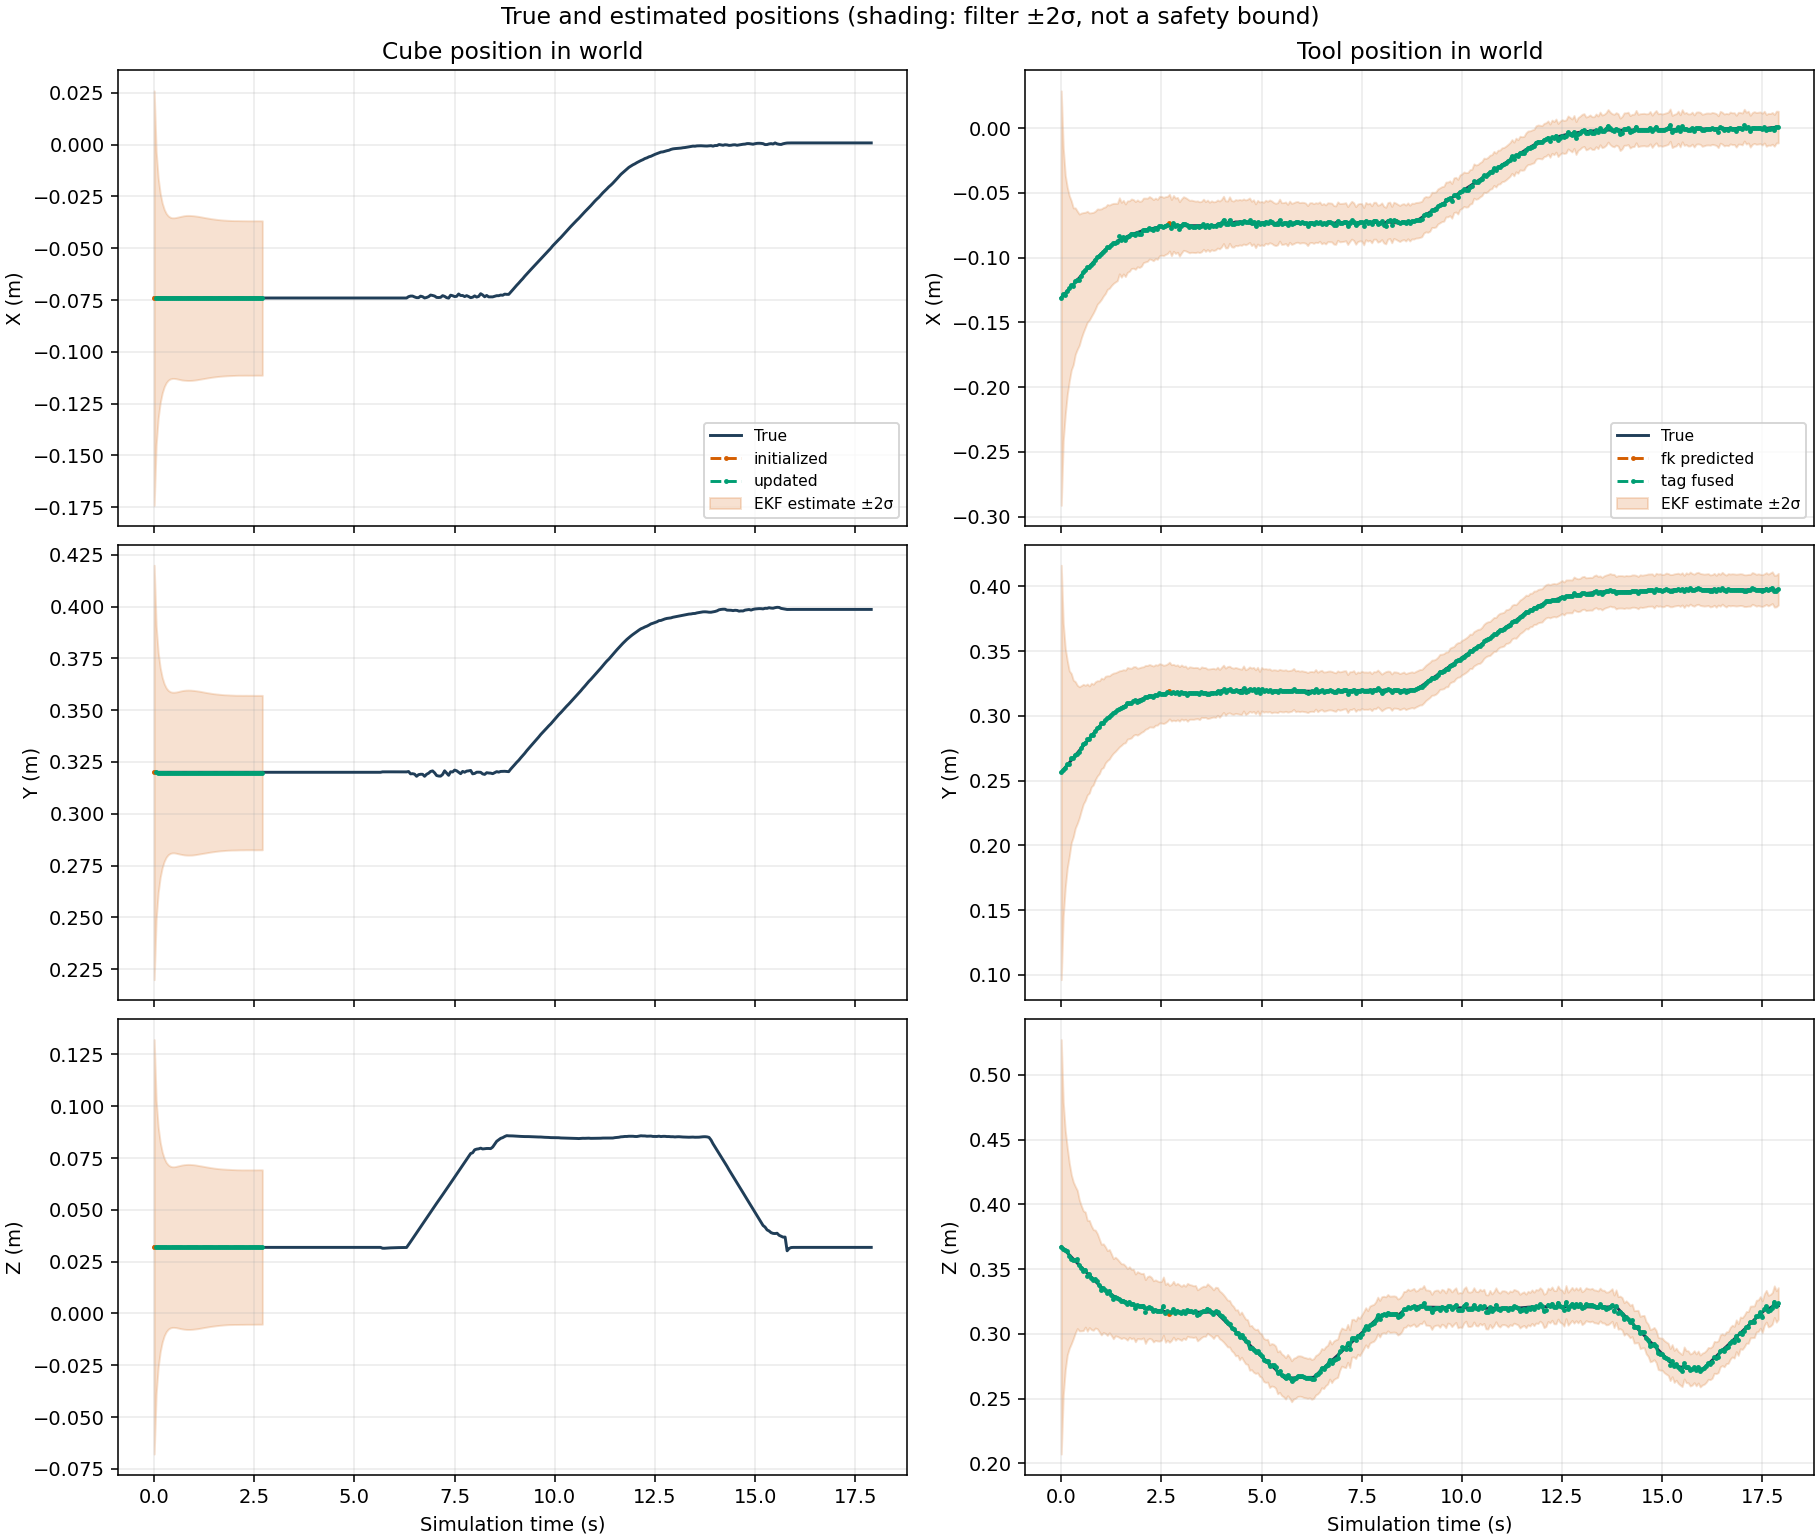

Data behind this chart, as committed beside it:
time_s, cube_status, cube_true_x_m, cube_true_y_m, cube_true_z_m, cube_estimate_x_m, cube_estimate_y_m, cube_estimate_z_m, cube_true_quaternion_x, cube_true_quaternion_y, cube_true_quaternion_z, cube_true_quaternion_w, cube_estimate_quaternion_x, cube_estimate_quaternion_y, cube_estimate_quaternion_z, cube_estimate_quaternion_w, cube_error_x_m, cube_error_y_m, cube_error_z_m, cube_error_rx_rad, cube_error_ry_rad, cube_error_rz_rad, cube_std_x_m, cube_std_y_m
0.0, initialized, -0.074, 0.32, 0.032, -0.07406, 0.3199, 0.03215, 0.0, 0.0, 0.0, 1.0, -0.004152, 0.004773, -0.0001369, 1, -6.366332299696797e-05, -9.335475904331814e-05, 0.0001546, -0.008304, 0.009546, -0.0002737, 0.05, 0.05
0.05, updated, -0.074, 0.32, 0.03185, -0.07408, 0.3199, 0.03206, 0.0, 0.0, 0.0, 1.0, -0.002473, 0.004527, -0.000666, 1, -7.545086263098522e-05, -0.0001027, 0.000209, -0.004946, 0.009054, -0.001332, 0.03538, 0.03538
0.1, updated, -0.074, 0.32, 0.03188, -0.07406, 0.3199, 0.03204, 0.0, 0.0, 0.0, 1.0, -0.0008636, 0.00303, -0.0004936, 1, -6.422257753693761e-05, -0.0001325, 0.0001523, -0.001727, 0.006061, -0.0009872, 0.02898, 0.02898
0.15, updated, -0.074, 0.32, 0.03189, -0.07404, 0.3199, 0.03205, 0.0, 0.0, 0.0, 1.0, -0.002682, 0.001206, -0.0001097, 1, -3.688580346689063e-05, -0.0001374, 0.0001556, -0.005365, 0.002411, -0.0002194, 0.0253, 0.0253
0.2, updated, -0.074, 0.32, 0.03189, -0.07405, 0.3199, 0.03203, 0.0, 0.0, 0.0, 1.0, -0.001452, 0.001669, -0.0001368, 1, -4.878089077525738e-05, -0.0001252, 0.0001395, -0.002905, 0.003337, -0.0002735, 0.02295, 0.02295
0.25, updated, -0.074, 0.32, 0.03189, -0.07405, 0.3199, 0.03206, 0.0, 0.0, 0.0, 1.0, -0.001019, 0.002578, -0.0002265, 1, -4.781946150060612e-05, -0.0001388, 0.0001633, -0.002037, 0.005157, -0.0004531, 0.02141, 0.02141
0.3, updated, -0.074, 0.32, 0.03189, -0.07405, 0.3199, 0.03205, 0.0, 0.0, 0.0, 1.0, -0.0002986, 0.003103, -0.0002912, 1, -5.077254768751094e-05, -0.0001358, 0.0001561, -0.0005972, 0.006207, -0.0005825, 0.02042, 0.02042
0.35, updated, -0.074, 0.32, 0.03189, -0.07405, 0.3199, 0.03205, 0.0, 0.0, 0.0, 1.0, -0.001186, 0.003076, 0.000209, 1, -4.719594398623628e-05, -0.000135, 0.0001554, -0.002371, 0.006151, 0.000418, 0.01983, 0.01983
0.4, updated, -0.074, 0.32, 0.03189, -0.07406, 0.3199, 0.03204, 0.0, 0.0, 0.0, 1.0, -0.00109, 0.003209, -0.0004248, 1, -6.048047321738359e-05, -0.000129, 0.0001452, -0.00218, 0.006418, -0.0008496, 0.01951, 0.01951
0.45, updated, -0.074, 0.32, 0.03189, -0.07406, 0.3199, 0.03204, 0.0, 0.0, 0.0, 1.0, -0.001931, 0.003445, -0.0001612, 1, -6.229581041375387e-05, -0.0001371, 0.0001475, -0.003863, 0.006889, -0.0003225, 0.01938, 0.01938
0.5, updated, -0.074, 0.32, 0.03189, -0.07406, 0.3199, 0.03204, 0.0, 0.0, 0.0, 1.0, -0.001788, 0.003106, 5.28761579982912e-05, 1, -5.7445935249478275e-05, -0.000137, 0.0001449, -0.003575, 0.006213, 0.0001058, 0.01939, 0.01939
0.55, updated, -0.074, 0.32, 0.03189, -0.07405, 0.3198, 0.03207, 0.0, 0.0, 0.0, 1.0, -0.002425, 0.003258, 0.000138, 1, -4.6481231153361335e-05, -0.0001664, 0.0001789, -0.00485, 0.006516, 0.0002761, 0.01946, 0.01946
0.6, updated, -0.074, 0.32, 0.03189, -0.07404, 0.3198, 0.03209, 0.0, 0.0, 0.0, 1.0, -0.001938, 0.003728, 0.0003335, 1, -4.470413769923354e-05, -0.000174, 0.0001961, -0.003877, 0.007455, 0.000667, 0.01957, 0.01957
0.65, updated, -0.074, 0.32, 0.03189, -0.07404, 0.3198, 0.03209, 0.0, 0.0, 0.0, 1.0, -0.001816, 0.003747, 0.000307, 1, -4.271172745530516e-05, -0.0001645, 0.0001976, -0.003632, 0.007493, 0.000614, 0.01968, 0.01968
0.7, updated, -0.074, 0.32, 0.03189, -0.07404, 0.3199, 0.03211, 0.0, 0.0, 0.0, 1.0, -0.001646, 0.00431, 0.0003558, 1, -4.184649260945139e-05, -0.0001496, 0.0002165, -0.003292, 0.008619, 0.0007116, 0.01978, 0.01978
0.75, updated, -0.074, 0.32, 0.03189, -0.07399, 0.3198, 0.0321, 0.0, 0.0, 0.0, 1.0, -0.001309, 0.003389, 0.0004359, 1, 8.98817722791434e-06, -0.0001583, 0.000209, -0.002619, 0.006777, 0.0008717, 0.01986, 0.01986
0.8, updated, -0.074, 0.32, 0.03189, -0.07397, 0.3198, 0.0321, 0.0, 0.0, 0.0, 1.0, -0.001286, 0.002583, 0.0003904, 1, 2.53520039329852e-05, -0.0001598, 0.000207, -0.002572, 0.005166, 0.0007808, 0.0199, 0.0199
0.85, updated, -0.074, 0.32, 0.03189, -0.07399, 0.3198, 0.0321, 0.0, 0.0, 0.0, 1.0, -0.0007957, 0.002677, 0.0003109, 1, 1.2215214168304067e-05, -0.0001609, 0.0002095, -0.001591, 0.005355, 0.0006217, 0.01992, 0.01992
0.9, updated, -0.074, 0.32, 0.03189, -0.07399, 0.3198, 0.0321, 0.0, 0.0, 0.0, 1.0, -0.0003251, 0.00295, 0.000139, 1, 5.471971423906541e-06, -0.0001654, 0.0002034, -0.0006501, 0.005899, 0.0002781, 0.01991, 0.01991
0.95, updated, -0.074, 0.32, 0.03189, -0.074, 0.3198, 0.03209, 0.0, 0.0, 0.0, 1.0, -0.0005525, 0.00232, -9.07411186364196e-05, 1, 4.686116258423301e-06, -0.00019, 0.0001982, -0.001105, 0.00464, -0.0001815, 0.01988, 0.01988
1, updated, -0.074, 0.32, 0.03189, -0.07399, 0.3198, 0.0321, 0.0, 0.0, 0.0, 1.0, -0.001233, 0.002605, 0.0001575, 1, 7.15992028393897e-06, -0.0001766, 0.0002099, -0.002466, 0.00521, 0.000315, 0.01982, 0.01982
1.05, updated, -0.074, 0.32, 0.03189, -0.074, 0.3198, 0.03209, 0.0, 0.0, 0.0, 1.0, -0.0007777, 0.002502, 0.0002728, 1, 3.100635010661046e-06, -0.0001728, 0.0001965, -0.001555, 0.005003, 0.0005456, 0.01976, 0.01976
1.1, updated, -0.074, 0.32, 0.03189, -0.07398, 0.3198, 0.03206, 0.0, 0.0, 0.0, 1.0, -0.001739, 0.002105, 4.121449519313616e-05, 1, 2.375787507012672e-05, -0.0001555, 0.0001725, -0.003478, 0.004211, 8.242909284803841e-05, 0.01968, 0.01968
1.15, updated, -0.074, 0.32, 0.03189, -0.07399, 0.3198, 0.03207, 0.0, 0.0, 0.0, 1.0, -0.002228, 0.002807, 8.338890967911816e-05, 1, 6.796133381975489e-06, -0.0001549, 0.0001756, -0.004456, 0.005614, 0.0001668, 0.0196, 0.0196
1.2, updated, -0.074, 0.32, 0.03189, -0.07399, 0.3198, 0.03207, 0.0, 0.0, 0.0, 1.0, -0.001684, 0.002686, 0.0002752, 1, 7.880447890351583e-06, -0.0001625, 0.0001822, -0.003368, 0.005372, 0.0005505, 0.01951, 0.01951
1.25, updated, -0.074, 0.32, 0.03189, -0.074, 0.3198, 0.03208, 0.0, 0.0, 0.0, 1.0, -0.001972, 0.003164, 0.0002904, 1, 5.544498578174961e-07, -0.0001744, 0.0001892, -0.003943, 0.006327, 0.0005808, 0.01943, 0.01943
1.3, updated, -0.074, 0.32, 0.03189, -0.074, 0.3198, 0.03206, 0.0, 0.0, 0.0, 1.0, -0.002981, 0.002477, 0.0003136, 1, -1.9698655831096312e-06, -0.0001795, 0.0001714, -0.005963, 0.004955, 0.0006272, 0.01934, 0.01934
1.35, updated, -0.074, 0.32, 0.03189, -0.074, 0.3198, 0.03206, 0.0, 0.0, 0.0, 1.0, -0.003194, 0.0021, 0.0002916, 1, 9.868008959412755e-07, -0.0001811, 0.0001725, -0.006387, 0.004201, 0.0005832, 0.01926, 0.01926
1.4, updated, -0.074, 0.32, 0.03189, -0.07401, 0.3198, 0.03206, 0.0, 0.0, 0.0, 1.0, -0.003062, 0.002345, 0.0001926, 1, -1.3420097329325253e-05, -0.0001749, 0.0001665, -0.006124, 0.00469, 0.0003853, 0.01918, 0.01918
1.45, updated, -0.074, 0.32, 0.03189, -0.074, 0.3198, 0.03205, 0.0, 0.0, 0.0, 1.0, -0.002926, 0.001816, 0.000385, 1, -2.5691835391083995e-06, -0.0001804, 0.0001625, -0.005853, 0.003631, 0.00077, 0.01911, 0.01911
1.5, updated, -0.074, 0.32, 0.03189, -0.07401, 0.3198, 0.03205, 0.0, 0.0, 0.0, 1.0, -0.002441, 0.001724, 0.0003221, 1, -5.6211487389074e-06, -0.0001796, 0.0001567, -0.004882, 0.003447, 0.0006442, 0.01904, 0.01904
1.55, updated, -0.074, 0.32, 0.03189, -0.07401, 0.3198, 0.03205, 0.0, 0.0, 0.0, 1.0, -0.002439, 0.00226, 0.0003914, 1, -9.017368369682033e-06, -0.0001693, 0.0001615, -0.004878, 0.00452, 0.0007827, 0.01898, 0.01898
1.6, updated, -0.074, 0.32, 0.03189, -0.07401, 0.3198, 0.03205, 0.0, 0.0, 0.0, 1.0, -0.002543, 0.002557, 0.0002202, 1, -1.3128844060378286e-05, -0.0001602, 0.0001576, -0.005086, 0.005114, 0.0004405, 0.01893, 0.01893
1.65, updated, -0.074, 0.32, 0.03189, -0.07402, 0.3198, 0.03206, 0.0, 0.0, 0.0, 1.0, -0.002513, 0.002868, 0.0002371, 1, -1.657612508010331e-05, -0.0001594, 0.0001666, -0.005026, 0.005735, 0.0004743, 0.01888, 0.01888
1.7, updated, -0.074, 0.32, 0.03189, -0.07402, 0.3198, 0.03206, 0.0, 0.0, 0.0, 1.0, -0.002475, 0.003149, 0.0003162, 1, -2.07686678679736e-05, -0.0001685, 0.0001675, -0.004951, 0.006298, 0.0006324, 0.01884, 0.01884
1.75, updated, -0.074, 0.32, 0.03189, -0.07402, 0.3198, 0.03208, 0.0, 0.0, 0.0, 1.0, -0.001885, 0.002951, 7.372121925585373e-05, 1, -2.0183677161542124e-05, -0.0001725, 0.0001833, -0.00377, 0.005903, 0.0001474, 0.0188, 0.0188
1.8, updated, -0.074, 0.32, 0.03189, -0.07402, 0.3199, 0.03208, 0.0, 0.0, 0.0, 1.0, -0.002005, 0.002722, 6.65760542768397e-05, 1, -1.7982348509207324e-05, -0.0001487, 0.0001836, -0.004009, 0.005445, 0.0001332, 0.01877, 0.01877
1.85, updated, -0.074, 0.32, 0.03189, -0.07402, 0.3199, 0.03208, 0.0, 0.0, 0.0, 1.0, -0.001797, 0.00287, 2.0413171328883453e-05, 1, -2.2011926216564115e-05, -0.0001419, 0.0001923, -0.003595, 0.005739, 4.0826420672634455e-05, 0.01874, 0.01874
1.9, updated, -0.074, 0.32, 0.03189, -0.07403, 0.3199, 0.03208, 0.0, 0.0, 0.0, 1.0, -0.002056, 0.002799, 0.0001471, 1, -2.6456967372648355e-05, -0.000147, 0.0001829, -0.004112, 0.005598, 0.0002943, 0.01872, 0.01872
1.95, updated, -0.074, 0.32, 0.03189, -0.07402, 0.3199, 0.03205, 0.0, 0.0, 0.0, 1.0, -0.002732, 0.001982, 0.000222, 1, -2.4501878454735726e-05, -0.000148, 0.0001566, -0.005465, 0.003965, 0.0004441, 0.0187, 0.0187
2, updated, -0.074, 0.32, 0.03189, -0.07402, 0.3198, 0.03205, 0.0, 0.0, 0.0, 1.0, -0.002437, 0.001699, 0.0003326, 1, -2.2356597799880196e-05, -0.0001685, 0.0001599, -0.004875, 0.003397, 0.0006653, 0.01868, 0.01868
2.05, updated, -0.074, 0.32, 0.03189, -0.074, 0.3198, 0.03202, 0.0, 0.0, 0.0, 1.0, -0.002426, 0.001296, 0.0003616, 1, 4.1393656247251664e-06, -0.0001746, 0.0001285, -0.004852, 0.002592, 0.0007233, 0.01867, 0.01867
2.1, updated, -0.074, 0.32, 0.03189, -0.07399, 0.3198, 0.03202, 0.0, 0.0, 0.0, 1.0, -0.002352, 0.001278, 0.0005198, 1, 1.4685657190843804e-05, -0.0001596, 0.0001234, -0.004705, 0.002557, 0.00104, 0.01866, 0.01866
2.15, updated, -0.074, 0.32, 0.03189, -0.074, 0.3199, 0.03202, 0.0, 0.0, 0.0, 1.0, -0.002761, 0.001804, 0.0003336, 1, 8.390947051073461e-07, -0.0001432, 0.0001286, -0.005522, 0.003608, 0.0006672, 0.01865, 0.01865
2.2, updated, -0.074, 0.32, 0.03189, -0.07401, 0.3199, 0.032, 0.0, 0.0, 0.0, 1.0, -0.002247, 0.001869, 0.0004217, 1, -1.0835604700429324e-05, -0.0001487, 0.0001071, -0.004493, 0.003738, 0.0008433, 0.01865, 0.01865
2.25, updated, -0.074, 0.32, 0.03189, -0.07401, 0.3199, 0.03202, 0.0, 0.0, 0.0, 1.0, -0.001895, 0.002513, 0.0003187, 1, -8.012415474614731e-06, -0.0001384, 0.0001305, -0.00379, 0.005026, 0.0006375, 0.01864, 0.01864
2.3, updated, -0.074, 0.32, 0.03189, -0.07401, 0.3199, 0.03204, 0.0, 0.0, 0.0, 1.0, -0.001979, 0.003025, 0.0003292, 1, -1.3569214792868989e-05, -0.0001267, 0.0001441, -0.003957, 0.00605, 0.0006585, 0.01864, 0.01864
2.35, updated, -0.074, 0.32, 0.03189, -0.07402, 0.3199, 0.03203, 0.0, 0.0, 0.0, 1.0, -0.002196, 0.003263, 0.0003901, 1, -2.4502957892552635e-05, -0.0001383, 0.00014, -0.004393, 0.006525, 0.0007803, 0.01864, 0.01864
2.4, updated, -0.074, 0.32, 0.03189, -0.07402, 0.3199, 0.03204, 0.0, 0.0, 0.0, 1.0, -0.0024, 0.002972, 0.0002923, 1, -2.4944760425985035e-05, -0.0001314, 0.0001431, -0.0048, 0.005944, 0.0005846, 0.01864, 0.01864
2.45, updated, -0.074, 0.32, 0.03189, -0.07403, 0.3199, 0.03203, 0.0, 0.0, 0.0, 1.0, -0.002291, 0.002975, 0.0003017, 1, -2.9723179226753826e-05, -0.0001289, 0.0001406, -0.004581, 0.005949, 0.0006033, 0.01864, 0.01864
2.5, updated, -0.074, 0.32, 0.03189, -0.07402, 0.3198, 0.03204, 0.0, 0.0, 0.0, 1.0, -0.002533, 0.002808, 4.5574514312025464e-05, 1, -2.4042182840466886e-05, -0.0001577, 0.0001512, -0.005066, 0.005617, 9.114924594405385e-05, 0.01864, 0.01864
2.55, updated, -0.074, 0.32, 0.03189, -0.07401, 0.3198, 0.03205, 0.0, 0.0, 0.0, 1.0, -0.002729, 0.002882, -8.597323925362787e-05, 1, -6.949459784813539e-06, -0.0001658, 0.0001566, -0.005459, 0.005764, -0.0001719, 0.01864, 0.01864
2.6, updated, -0.074, 0.32, 0.03189, -0.07401, 0.3199, 0.03206, 0.0, 0.0, 0.0, 1.0, -0.003418, 0.003685, 0.0001069, 1, -1.2159196439293085e-05, -0.0001478, 0.0001698, -0.006837, 0.00737, 0.0002137, 0.01864, 0.01864
2.65, updated, -0.074, 0.32, 0.03189, -0.07402, 0.3198, 0.03206, 0.0, 0.0, 0.0, 1.0, -0.003542, 0.003805, 0.0002308, 1, -2.246553142699892e-05, -0.0001583, 0.0001706, -0.007084, 0.00761, 0.0004616, 0.01864, 0.01864
2.7, updated, -0.074, 0.32, 0.03189, -0.07403, 0.3198, 0.03207, 0.0, 0.0, 0.0, 1.0, -0.003208, 0.003684, 0.0002877, 1, -2.8966111605008282e-05, -0.0001505, 0.000175, -0.006415, 0.007367, 0.0005754, 0.01864, 0.01864
2.75, unavailable, -0.074, 0.32, 0.03189, nan, nan, nan, 0.0, 0.0, 0.0, 1.0, nan, nan, nan, nan, nan, nan, nan, nan, nan, nan, nan, nan
2.8, unavailable, -0.074, 0.32, 0.03189, nan, nan, nan, 0.0, 0.0, 0.0, 1.0, nan, nan, nan, nan, nan, nan, nan, nan, nan, nan, nan, nan
2.85, unavailable, -0.074, 0.32, 0.03189, nan, nan, nan, 0.0, 0.0, 0.0, 1.0, nan, nan, nan, nan, nan, nan, nan, nan, nan, nan, nan, nan
2.9, unavailable, -0.074, 0.32, 0.03189, nan, nan, nan, 0.0, 0.0, 0.0, 1.0, nan, nan, nan, nan, nan, nan, nan, nan, nan, nan, nan, nan
2.95, unavailable, -0.074, 0.32, 0.03189, nan, nan, nan, 0.0, 0.0, 0.0, 1.0, nan, nan, nan, nan, nan, nan, nan, nan, nan, nan, nan, nan
... 300 more rows
